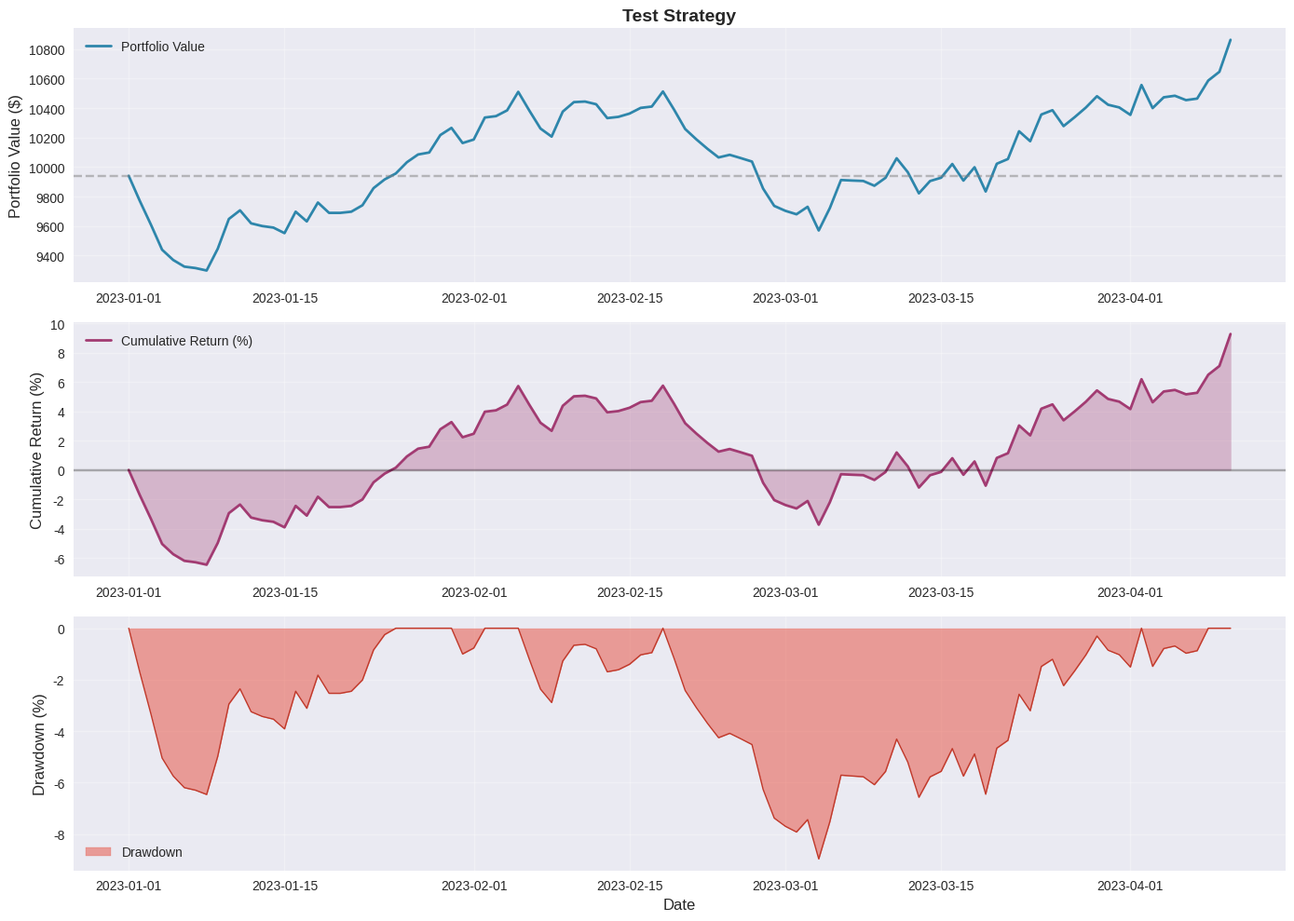

This chart was generated by the following Python code:
"""
Visualization Module
收益曲线可视化
"""

import matplotlib.pyplot as plt
import matplotlib.dates as mdates
import pandas as pd
import numpy as np
from typing import Dict, List
import logging

logger = logging.getLogger(__name__)

# 设置中文字体
plt.rcParams['font.sans-serif'] = ['Arial Unicode MS', 'SimHei', 'DejaVu Sans']
plt.rcParams['axes.unicode_minus'] = False


class Visualizer:
    """回测结果可视化器"""
    
    def __init__(self, style: str = 'seaborn-v0_8'):
        """初始化可视化器"""
        try:
            plt.style.use(style)
        except:
            plt.style.use('default')
    
    def plot_equity_curve(
        self,
        result,
        title: str = "Strategy Backtest Result",
        save_path: str = None
    ):
        """
        绘制权益曲线和收益曲线
        
        Args:
            result: BacktestResult 对象
            title: 图表标题
            save_path: 保存路径
        """
        fig, axes = plt.subplots(3, 1, figsize=(14, 10))
        
        # 1. 权益曲线
        ax1 = axes[0]
        ax1.plot(result.equity_curve.index, result.equity_curve.values, 
                label='Portfolio Value', color='#2E86AB', linewidth=2)
        ax1.set_ylabel('Portfolio Value ($)', fontsize=12)
        ax1.set_title(title, fontsize=14, fontweight='bold')
        ax1.legend(loc='upper left')
        ax1.grid(True, alpha=0.3)
        
        # 添加初始资金线
        ax1.axhline(y=result.equity_curve.iloc[0], color='gray', 
                   linestyle='--', alpha=0.5, label='Initial Capital')
        
        # 2. 累计收益率
        ax2 = axes[1]
        ax2.plot(result.cumulative_returns.index, result.cumulative_returns.values,
                label='Cumulative Return (%)', color='#A23B72', linewidth=2)
        ax2.fill_between(result.cumulative_returns.index, 0, 
                        result.cumulative_returns.values,
                        alpha=0.3, color='#A23B72')
        ax2.set_ylabel('Cumulative Return (%)', fontsize=12)
        ax2.legend(loc='upper left')
        ax2.grid(True, alpha=0.3)
        
        # 添加零线
        ax2.axhline(y=0, color='black', linestyle='-', alpha=0.3)
        
        # 3. 回撤曲线
        ax3 = axes[2]
        cummax = result.equity_curve.cummax()
        drawdown = (result.equity_curve - cummax) / cummax * 100
        
        ax3.fill_between(drawdown.index, drawdown.values, 0,
                        color='#E74C3C', alpha=0.5, label='Drawdown')
        ax3.plot(drawdown.index, drawdown.values, color='#C0392B', linewidth=1)
        ax3.set_ylabel('Drawdown (%)', fontsize=12)
        ax3.set_xlabel('Date', fontsize=12)
        ax3.legend(loc='lower left')
        ax3.grid(True, alpha=0.3)
        
        plt.tight_layout()
        
        if save_path:
            plt.savefig(save_path, dpi=300, bbox_inches='tight')
            logger.info(f"💾 图表已保存: {save_path}")
        
        plt.show()
    
    def plot_price_with_signals(
        self,
        df: pd.DataFrame,
        result,
        title: str = "Price Chart with Trading Signals",
        save_path: str = None
    ):
        """
        绘制价格图和交易信号
        
        Args:
            df: 包含价格的 DataFrame
            result: BacktestResult 对象
            title: 图表标题
            save_path: 保存路径
        """
        fig, (ax1, ax2) = plt.subplots(2, 1, figsize=(14, 8), 
                                       gridspec_kw={'height_ratios': [3, 1]})
        
        # 1. 价格图
        ax1.plot(df.index, df['close'], label='Price', color='#2E86AB', linewidth=1.5)
        
        # 标记买卖点
        buy_trades = [t for t in result.trades if t.action == 'buy']
        sell_trades = [t for t in result.trades if t.action == 'sell']
        
        if buy_trades:
            buy_times = [t.timestamp for t in buy_trades]
            buy_prices = [t.price for t in buy_trades]
            ax1.scatter(buy_times, buy_prices, marker='^', color='green', 
                       s=100, label='Buy', zorder=5)
        
        if sell_trades:
            sell_times = [t.timestamp for t in sell_trades]
            sell_prices = [t.price for t in sell_trades]
            ax1.scatter(sell_times, sell_prices, marker='v', color='red', 
                       s=100, label='Sell', zorder=5)
        
        # 如果有均线，也画出来
        if 'ma_short' in df.columns and 'ma_long' in df.columns:
            ax1.plot(df.index, df['ma_short'], label='MA Short', 
                    color='orange', alpha=0.7, linewidth=1)
            ax1.plot(df.index, df['ma_long'], label='MA Long', 
                    color='purple', alpha=0.7, linewidth=1)
        
        ax1.set_ylabel('Price ($)', fontsize=12)
        ax1.set_title(title, fontsize=14, fontweight='bold')
        ax1.legend(loc='best')
        ax1.grid(True, alpha=0.3)
        
        # 2. 成交量
        if 'volume' in df.columns:
            colors = ['green' if df['close'].iloc[i] >= df['open'].iloc[i] 
                     else 'red' for i in range(len(df))]
            ax2.bar(df.index, df['volume'], color=colors, alpha=0.6, width=0.8)
            ax2.set_ylabel('Volume', fontsize=12)
            ax2.set_xlabel('Date', fontsize=12)
            ax2.grid(True, alpha=0.3)
        
        plt.tight_layout()
        
        if save_path:
            plt.savefig(save_path, dpi=300, bbox_inches='tight')
            logger.info(f"💾 价格图表已保存: {save_path}")
        
        plt.show()
    
    def plot_monthly_returns(
        self,
        result,
        save_path: str = None
    ):
        """绘制月度收益热力图"""
        if result.daily_returns is None or len(result.daily_returns) == 0:
            logger.warning("No daily returns data available")
            return
        
        # 计算月度收益
        monthly_returns = result.daily_returns.resample('M').apply(
            lambda x: (1 + x).prod() - 1
        ) * 100
        
        monthly_df = pd.DataFrame({
            'Year': monthly_returns.index.year,
            'Month': monthly_returns.index.month,
            'Return': monthly_returns.values
        })
        
        pivot_table = monthly_df.pivot(index='Month', columns='Year', values='Return')
        
        fig, ax = plt.subplots(figsize=(10, 6))
        
        im = ax.imshow(pivot_table.values, cmap='RdYlGn', aspect='auto', vmin=-20, vmax=20)
        
        # 设置标签
        ax.set_xticks(range(len(pivot_table.columns)))
        ax.set_xticklabels(pivot_table.columns)
        ax.set_yticks(range(len(pivot_table.index)))
        ax.set_yticklabels(['Jan', 'Feb', 'Mar', 'Apr', 'May', 'Jun',
                           'Jul', 'Aug', 'Sep', 'Oct', 'Nov', 'Dec'])
        
        # 添加数值
        for i in range(len(pivot_table.index)):
            for j in range(len(pivot_table.columns)):
                value = pivot_table.iloc[i, j]
                if not np.isnan(value):
                    text = ax.text(j, i, f'{value:.1f}%',
                                 ha="center", va="center", color="black", fontsize=9)
        
        ax.set_title('Monthly Returns (%)', fontsize=14, fontweight='bold')
        fig.colorbar(im, ax=ax)
        
        plt.tight_layout()
        
        if save_path:
            plt.savefig(save_path, dpi=300, bbox_inches='tight')
            logger.info(f"💾 月度收益图已保存: {save_path}")
        
        plt.show()
    
    def plot_metrics_comparison(
        self,
        results: Dict[str, object],
        save_path: str = None
    ):
        """
        比较多策略的回测指标
        
        Args:
            results: Dict[str, BacktestResult] - 多个策略的结果
            save_path: 保存路径
        """
        metrics_names = ['total_return_pct', 'annual_return_pct', 
                        'sharpe_ratio', 'max_drawdown_pct', 'win_rate_pct']
        metrics_labels = ['Total Return\n(%)', 'Annual Return\n(%)', 
                         'Sharpe\nRatio', 'Max Drawdown\n(%)', 'Win Rate\n(%)']
        
        fig, axes = plt.subplots(1, len(metrics_names), figsize=(15, 4))
        
        strategies = list(results.keys())
        colors = plt.cm.Set3(np.linspace(0, 1, len(strategies)))
        
        for idx, (metric, label) in enumerate(zip(metrics_names, metrics_labels)):
            ax = axes[idx]
            values = [results[s].metrics.get(metric, 0) for s in strategies]
            
            bars = ax.bar(strategies, values, color=colors, alpha=0.8)
            ax.set_title(label, fontsize=11, fontweight='bold')
            ax.tick_params(axis='x', rotation=45)
            ax.grid(True, alpha=0.3, axis='y')
            
            # 添加数值标签
            for bar in bars:
                height = bar.get_height()
                ax.text(bar.get_x() + bar.get_width()/2., height,
                       f'{height:.2f}',
                       ha='center', va='bottom', fontsize=9)
        
        plt.suptitle('Strategy Comparison', fontsize=14, fontweight='bold', y=1.02)
        plt.tight_layout()
        
        if save_path:
            plt.savefig(save_path, dpi=300, bbox_inches='tight')
            logger.info(f"💾 对比图已保存: {save_path}")
        
        plt.show()
    
    def create_full_report(
        self,
        result,
        df: pd.DataFrame,
        strategy_name: str,
        coin: str,
        output_dir: str = "results"
    ):
        """
        生成完整报告（包含所有图表）
        
        Args:
            result: BacktestResult 对象
            df: 价格数据
            strategy_name: 策略名称
            coin: 币种
            output_dir: 输出目录
        """
        import os
        os.makedirs(output_dir, exist_ok=True)
        
        base_name = f"{output_dir}/{strategy_name}_{coin}"
        
        # 1. 权益曲线
        self.plot_equity_curve(
            result,
            title=f"{strategy_name} - {coin} Backtest",
            save_path=f"{base_name}_equity.png"
        )
        
        # 2. 价格与信号
        self.plot_price_with_signals(
            df,
            result,
            title=f"{coin} Price Chart with Signals",
            save_path=f"{base_name}_signals.png"
        )
        
        # 3. 月度收益
        self.plot_monthly_returns(
            result,
            save_path=f"{base_name}_monthly.png"
        )
        
        logger.info(f"✅ 完整报告已生成: {output_dir}/")


if __name__ == "__main__":
    # 测试可视化
    import numpy as np
    from datetime import datetime, timedelta
    
    # 创建模拟数据
    dates = pd.date_range('2023-01-01', periods=100, freq='D')
    equity = 10000 + np.cumsum(np.random.randn(100) * 100)
    
    class MockResult:
        def __init__(self):
            self.equity_curve = pd.Series(equity, index=dates)
            self.cumulative_returns = (self.equity_curve / self.equity_curve.iloc[0] - 1) * 100
            self.daily_returns = self.equity_curve.pct_change().dropna()
            self.metrics = {
                'total_return_pct': 15.5,
                'sharpe_ratio': 1.2
            }
            self.trades = []
    
    result = MockResult()
    viz = Visualizer()
    viz.plot_equity_curve(result, title="Test Strategy")
    print("✅ 可视化测试完成")
